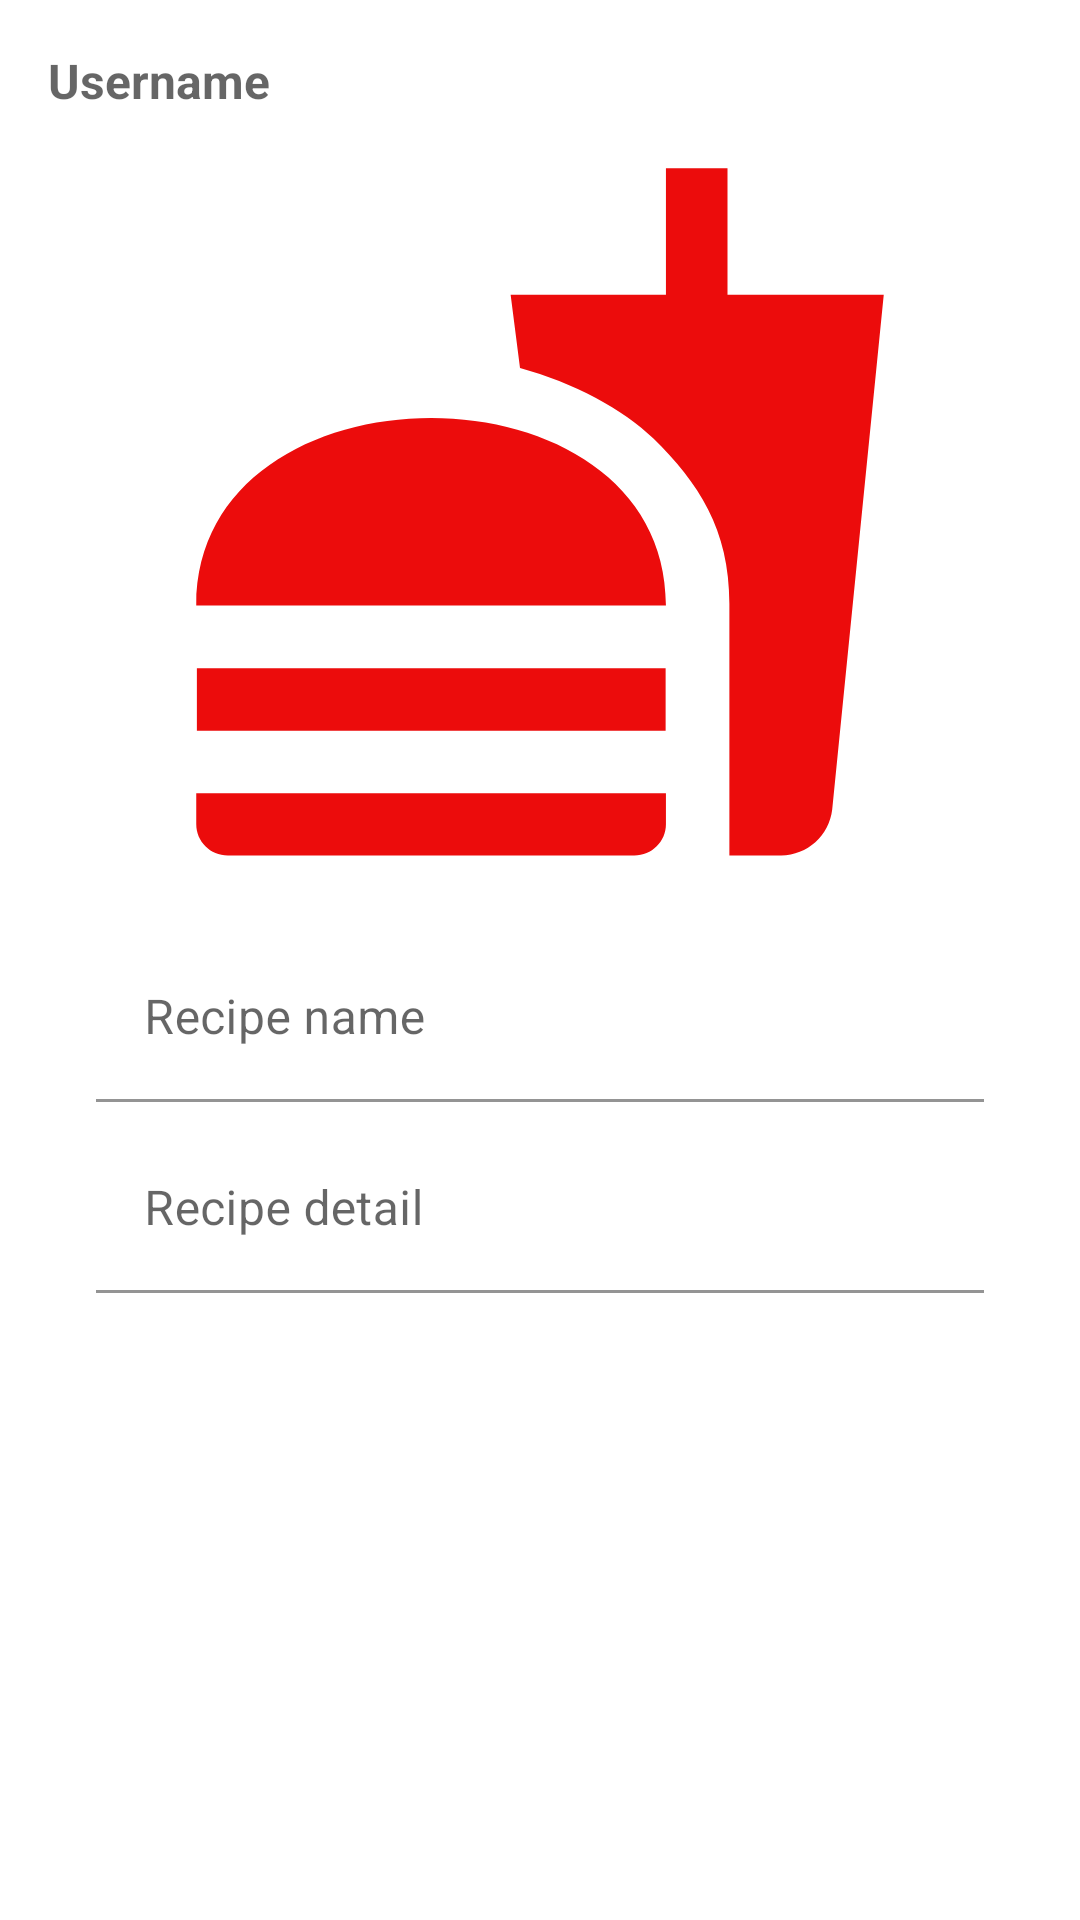

This screen was rendered from an Android layout file. Write that file and the resources it references.
<!-- AndroidManifest.xml: application theme Theme.Android -->
<!-- res/layout/fragment_recipe_detail.xml -->
<?xml version="1.0" encoding="utf-8"?>
<androidx.constraintlayout.widget.ConstraintLayout xmlns:android="http://schemas.android.com/apk/res/android"
    xmlns:app="http://schemas.android.com/apk/res-auto"
    xmlns:tools="http://schemas.android.com/tools"
    android:layout_width="match_parent"
    android:layout_height="match_parent"
    tools:context=".view.user.fragment.recipedetail.RecipeDetailFragment">

    <ImageView
        android:id="@+id/fragmentRecipeDetail_recipePhoto"
        android:layout_width="250dp"
        android:layout_height="250dp"
        android:layout_marginTop="8dp"
        android:src="@drawable/ic_baseline_fastfood_24"
        app:layout_constraintEnd_toEndOf="parent"
        app:layout_constraintStart_toStartOf="parent"
        app:layout_constraintTop_toBottomOf="@+id/fragmentRecipeDetail_usernameText" />

    <com.google.android.material.textfield.TextInputLayout
        android:id="@+id/fragmentRecipeDetail_recipeNameLayout"
        android:layout_width="0dp"
        android:layout_height="wrap_content"
        android:layout_marginStart="32dp"
        android:layout_marginTop="16dp"
        android:layout_marginEnd="32dp"
        app:boxBackgroundColor="@color/white"
        app:layout_constraintEnd_toEndOf="parent"
        app:layout_constraintStart_toStartOf="parent"
        app:layout_constraintTop_toBottomOf="@+id/fragmentRecipeDetail_recipePhoto">

        <com.google.android.material.textfield.TextInputEditText
            android:id="@+id/fragmentRecipeDetail_recipeNameText"
            android:layout_width="match_parent"
            android:layout_height="wrap_content"
            android:enabled="false"
            android:hint="@string/recipe_name"
            android:textColor="@color/black" />
    </com.google.android.material.textfield.TextInputLayout>

    <com.google.android.material.textfield.TextInputLayout
        android:id="@+id/fragmentRecipeDetail_recipeDetailLayout"
        android:layout_width="0dp"
        android:layout_height="wrap_content"
        android:layout_marginStart="32dp"
        android:layout_marginTop="8dp"
        android:layout_marginEnd="32dp"
        app:boxBackgroundColor="@color/white"
        app:layout_constraintEnd_toEndOf="parent"
        app:layout_constraintStart_toStartOf="parent"
        app:layout_constraintTop_toBottomOf="@+id/fragmentRecipeDetail_recipeNameLayout">

        <com.google.android.material.textfield.TextInputEditText
            android:id="@+id/fragmentRecipeDetail_recipeDetailText"
            android:layout_width="match_parent"
            android:layout_height="wrap_content"
            android:enabled="false"
            android:hint="@string/recipe_detail"
            android:inputType="textMultiLine"
            android:textColor="@color/black" />
    </com.google.android.material.textfield.TextInputLayout>

    <ListView
        android:id="@+id/fragmentRecipeDetail_recipeContentsListView"
        android:layout_width="0dp"
        android:layout_height="0dp"
        android:layout_marginTop="16dp"
        android:layout_marginBottom="8dp"
        android:clickable="false"
        android:focusable="false"
        android:listSelector="@android:color/transparent"
        android:scrollbars="vertical"
        app:layout_constraintBottom_toBottomOf="parent"
        app:layout_constraintEnd_toEndOf="@+id/fragmentRecipeDetail_recipeDetailLayout"
        app:layout_constraintStart_toStartOf="@+id/fragmentRecipeDetail_recipeDetailLayout"
        app:layout_constraintTop_toBottomOf="@+id/fragmentRecipeDetail_recipeDetailLayout" />

    <TextView
        android:id="@+id/fragmentRecipeDetail_usernameText"
        android:layout_width="0dp"
        android:layout_height="wrap_content"
        android:layout_marginStart="16dp"
        android:layout_marginTop="16dp"
        android:layout_marginEnd="16dp"
        android:hint="@string/normal_text_username"
        android:textColor="@color/red"
        android:textSize="16sp"
        android:textStyle="bold"
        app:layout_constraintEnd_toEndOf="parent"
        app:layout_constraintStart_toStartOf="parent"
        app:layout_constraintTop_toTopOf="parent" />

</androidx.constraintlayout.widget.ConstraintLayout>
<!-- resources referenced by this layout -->
<resources>
  <color name="black">#FF000000</color>
  <color name="red">#B31010</color>
  <color name="white">#FFFFFFFF</color>
  <!-- drawable ic_baseline_fastfood_24 (drawable) -->
  <vector xmlns:android="http://schemas.android.com/apk/res/android"
      android:width="24dp"
      android:height="24dp"
      android:tint="#EC0C0C"
      android:viewportWidth="24"
      android:viewportHeight="24">
      <path
          android:fillColor="@android:color/white"
          android:pathData="M18.06,22.99h1.66c0.84,0 1.53,-0.64 1.63,-1.46L23,5.05h-5L18,1h-1.97v4.05h-4.97l0.3,2.34c1.71,0.47 3.31,1.32 4.27,2.26 1.44,1.42 2.43,2.89 2.43,5.29v8.05zM1,21.99L1,21h15.03v0.99c0,0.55 -0.45,1 -1.01,1L2.01,22.99c-0.56,0 -1.01,-0.45 -1.01,-1zM16.03,14.99c0,-8 -15.03,-8 -15.03,0h15.03zM1.02,17h15v2h-15z" />
  </vector>
  <string name="normal_text_username">Username</string>
  <string name="recipe_detail">Recipe detail</string>
  <string name="recipe_name">Recipe name</string>
  <style name="Theme.Android" parent="Theme.MaterialComponents.DayNight.NoActionBar">
          
          <item name="colorPrimary">@color/red</item>
          <item name="colorPrimaryVariant">@color/red</item>
          <item name="colorOnPrimary">@color/white</item>
          
          <item name="colorSecondary">@color/teal_200</item>
          <item name="colorSecondaryVariant">@color/teal_700</item>
          <item name="colorOnSecondary">@color/black</item>
          
          <item name="android:statusBarColor" tools:targetApi="l">?attr/colorPrimaryVariant</item>
          
      </style>
  <color name="teal_200">#FF03DAC5</color>
  <color name="teal_700">#FF018786</color>
</resources>
